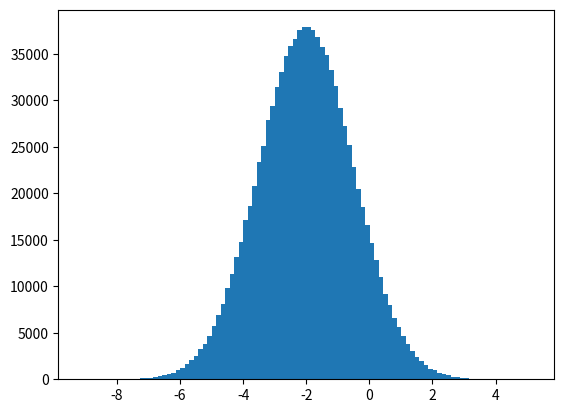

Reproduce this figure in Python. (Note: this script raises an exception after producing the figure.)
#Load in necessary packages
from scipy.stats import norm

import matplotlib.pyplot as plt

#construct normal distribution
a=norm.rvs(size=1000000,loc=-2, scale=1.5)
h=plt.hist(a,bins=100,normed=True)

#construct uniform distribution
from scipy.stats import uniform
b=uniform.rvs(size=1000000,loc=-1,scale=2)
i=plt.hist(b,bins=100,normed=True)

#Calculate x=a*b and then plot histogram.  Save figure
x=a*b

#Plotting and saving
h=plt.hist(x,bins=100,normed=True)
#This generates a new window to place figures
plt.figure(0)

plt.savefig('hist1.pdf')

#I eye balled the plots and they are centred at zero.
